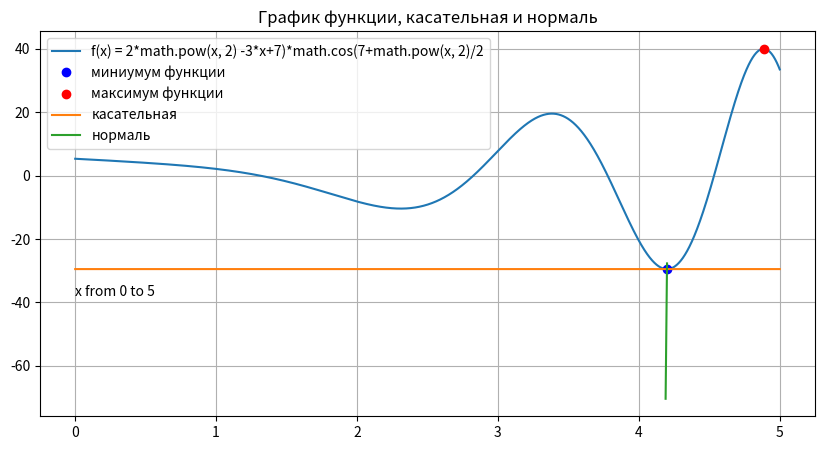
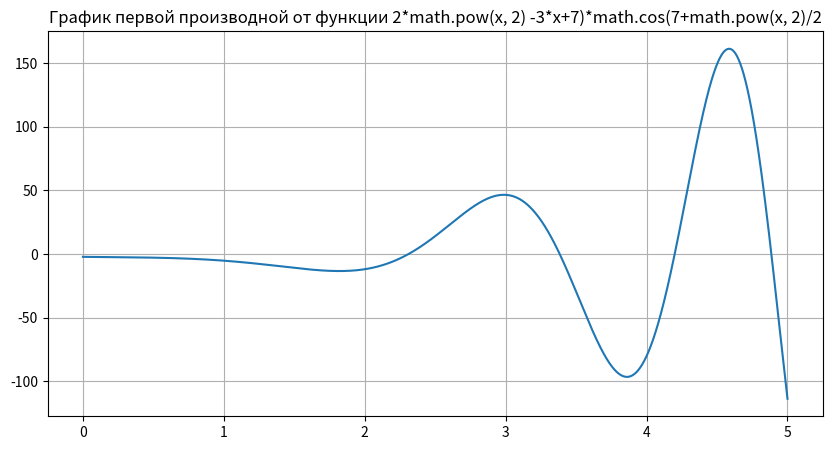
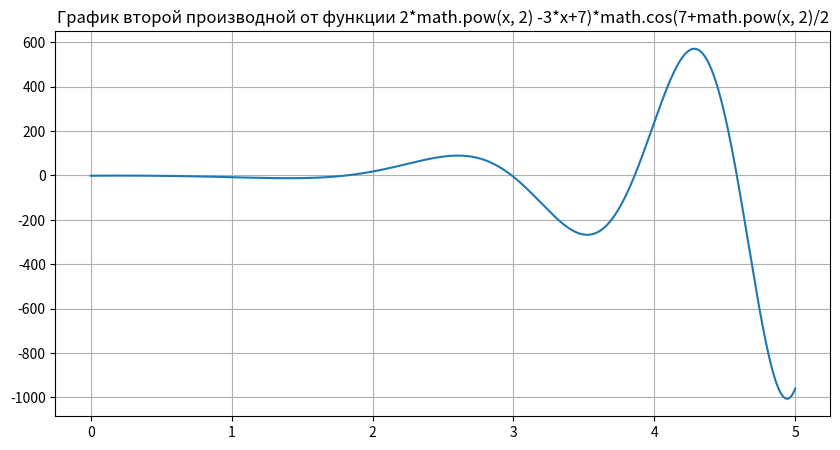
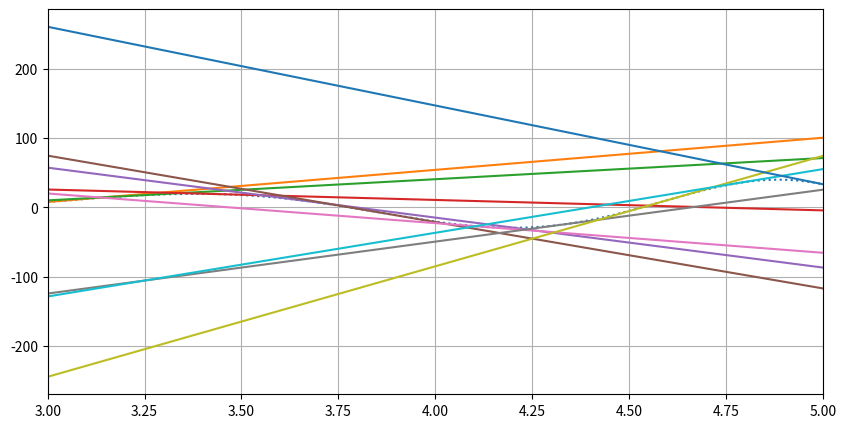

Python code for these plots, in order:
def main():
    import matplotlib.pyplot as plt
    import math
    import numpy as np

    def f(x):
        return (2*math.pow(x, 2) -3*x+7)*math.cos(7+math.pow(x, 2)/2)
    def df_1(x):
        return ((-2*math.pow(x, 3))+3*math.pow(x, 2)-7*x)*math.sin(math.pow(x, 2)/2+7)+4*x*math.cos(math.pow(x, 2)/2+7)-3*math.cos(math.pow(x, 2)/2+7)
    def df_2(x):
        return (9*x-10*math.pow(x, 2))*math.sin(math.pow(x, 2)/2+7)-7*math.sin(math.pow(x, 2)/2+7)+((-2*math.pow(x, 4))+3*math.pow(x, 3)-7*math.pow(x, 2))*math.cos(math.pow(x, 2)/2+7)+4*math.cos(math.pow(x, 2)/2+7)
    def kasatel(x, x0):
        return f(x0)+df_1(x0)*(x-x0)
    def normal(x, x0):
        return f(x0)-((x-x0)/(df_1(x0)))    
    
    x = np.linspace(0, 5, 100000)
    y = [f(x_i) for x_i in x]
    dy1 = [df_1(x_i) for x_i in x]
    dy2 = [df_2(x_i) for x_i in x]

    x_max = 4.19958
    y_kas = [kasatel(x_i, x_max) for x_i in x]
    x_norm = np.linspace(4.19, 4.2, 10)
    y_norm = [normal(x_i, x_max) for x_i in np.linspace(4.19, 4.2, 10)]

    all_kas = []
    x_kas = np.linspace(3, 5, 10)
    for x_i in x_kas:
        one_kas = []
        for x_j in x_kas:
            kasatel(x_j, x_i)
            one_kas.append(kasatel(x_j, x_i))
        all_kas.append(one_kas)

    plt.figure(figsize=(10, 5))
    plt.plot(x,y, label = 'f(x) = 2*math.pow(x, 2) -3*x+7)*math.cos(7+math.pow(x, 2)/2');
    plt.grid()

    x_min, y_min = 4.19958, f(4.19958)
    x_max, y_max = 4.88546, f(4.88546)
    plt.plot([x_min], [y_min], 'o', color = 'b', label='миниумум функции');
    plt.plot([x_max], [y_max], 'o', color = 'r', label='максимум функции');
    plt.plot(x, y_kas, label='касательная');
    plt.plot(x_norm, y_norm, label = 'нормаль');
    plt.legend()
    plt.text(0, -38, 'x from 0 to 5');
    plt.title('График функции, касательная и нормаль')

    
    plt.figure(figsize=(10, 5))
    plt.plot(x, dy1);
    plt.grid()
    plt.title('График первой производной от функции 2*math.pow(x, 2) -3*x+7)*math.cos(7+math.pow(x, 2)/2');
    
    plt.figure(figsize=(10, 5))
    plt.plot(x,dy2);
    plt.grid()
    plt.title('График второй производной от функции 2*math.pow(x, 2) -3*x+7)*math.cos(7+math.pow(x, 2)/2');
    
    plt.figure(figsize=(10, 5))
    plt.plot(x,y, linestyle=":");
    plt.grid()
    plt.xlim((3,5))
    for kas in all_kas:
        plt.plot(x_kas, kas);




if __name__=="__main__":
    main()    